Dataset: anemia_real (GitHub, zelphyx/Maternin-AI-Service). Classes: anemia, normal.

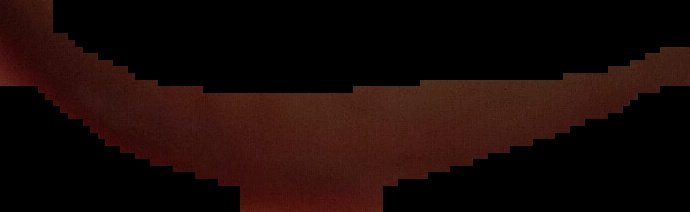
Label: normal

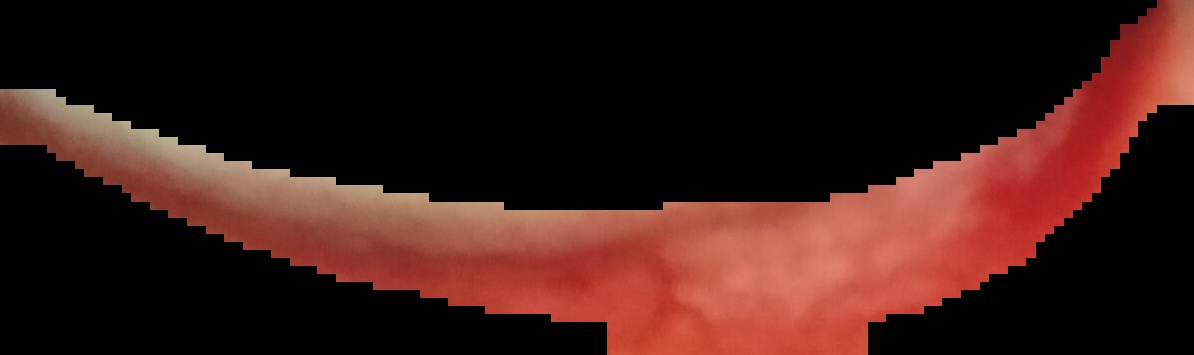
Label: normal

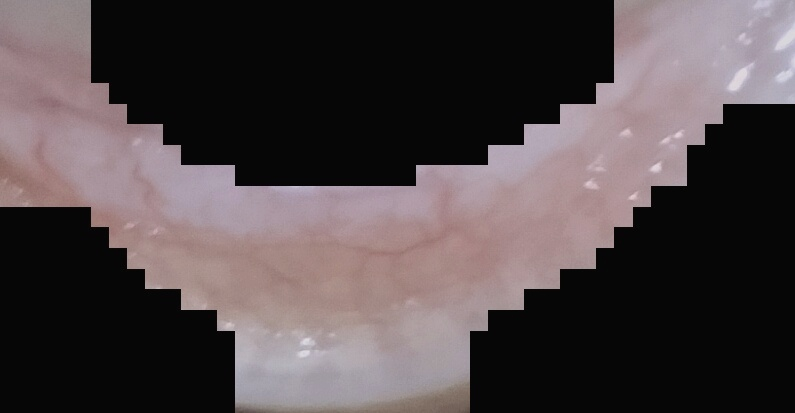
Label: anemia

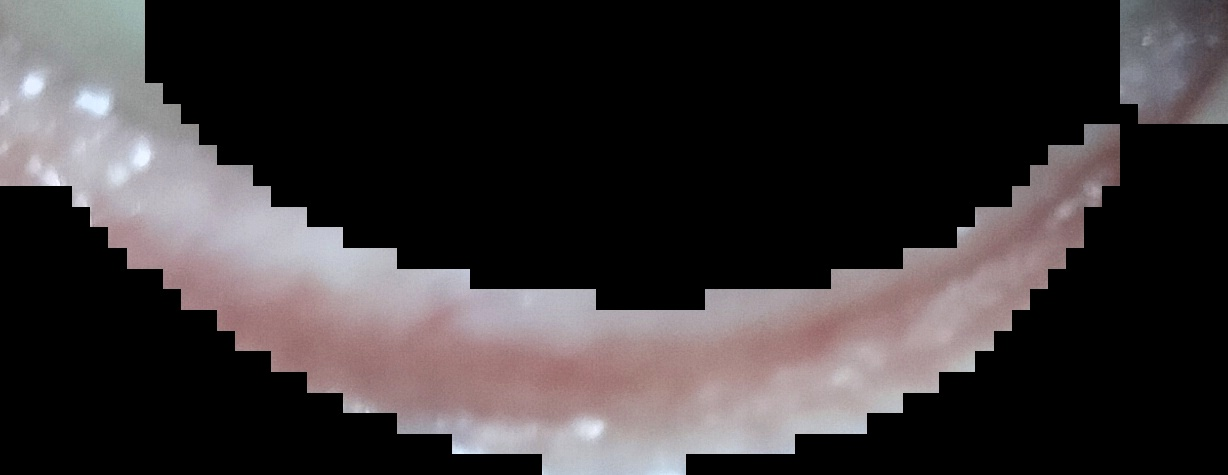
Label: anemia

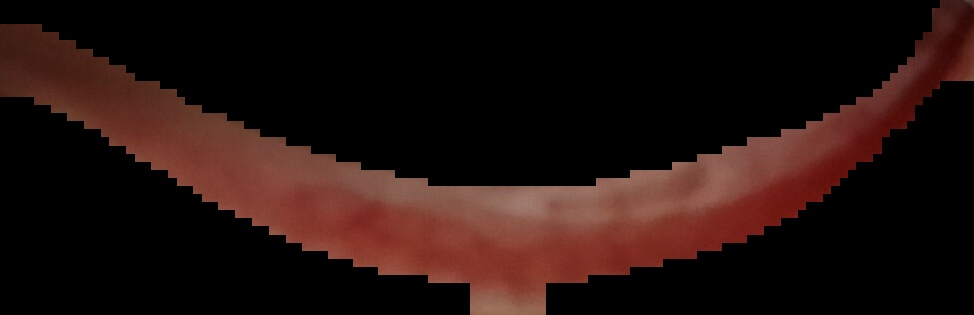
Label: normal

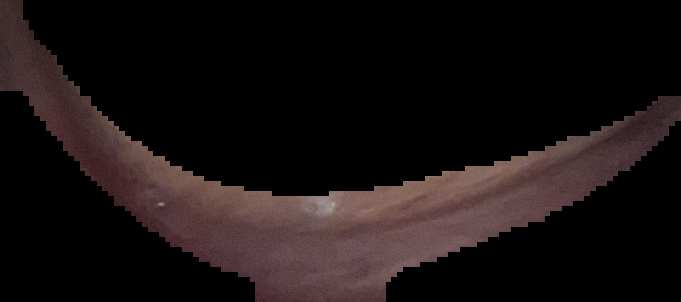
Label: normal
